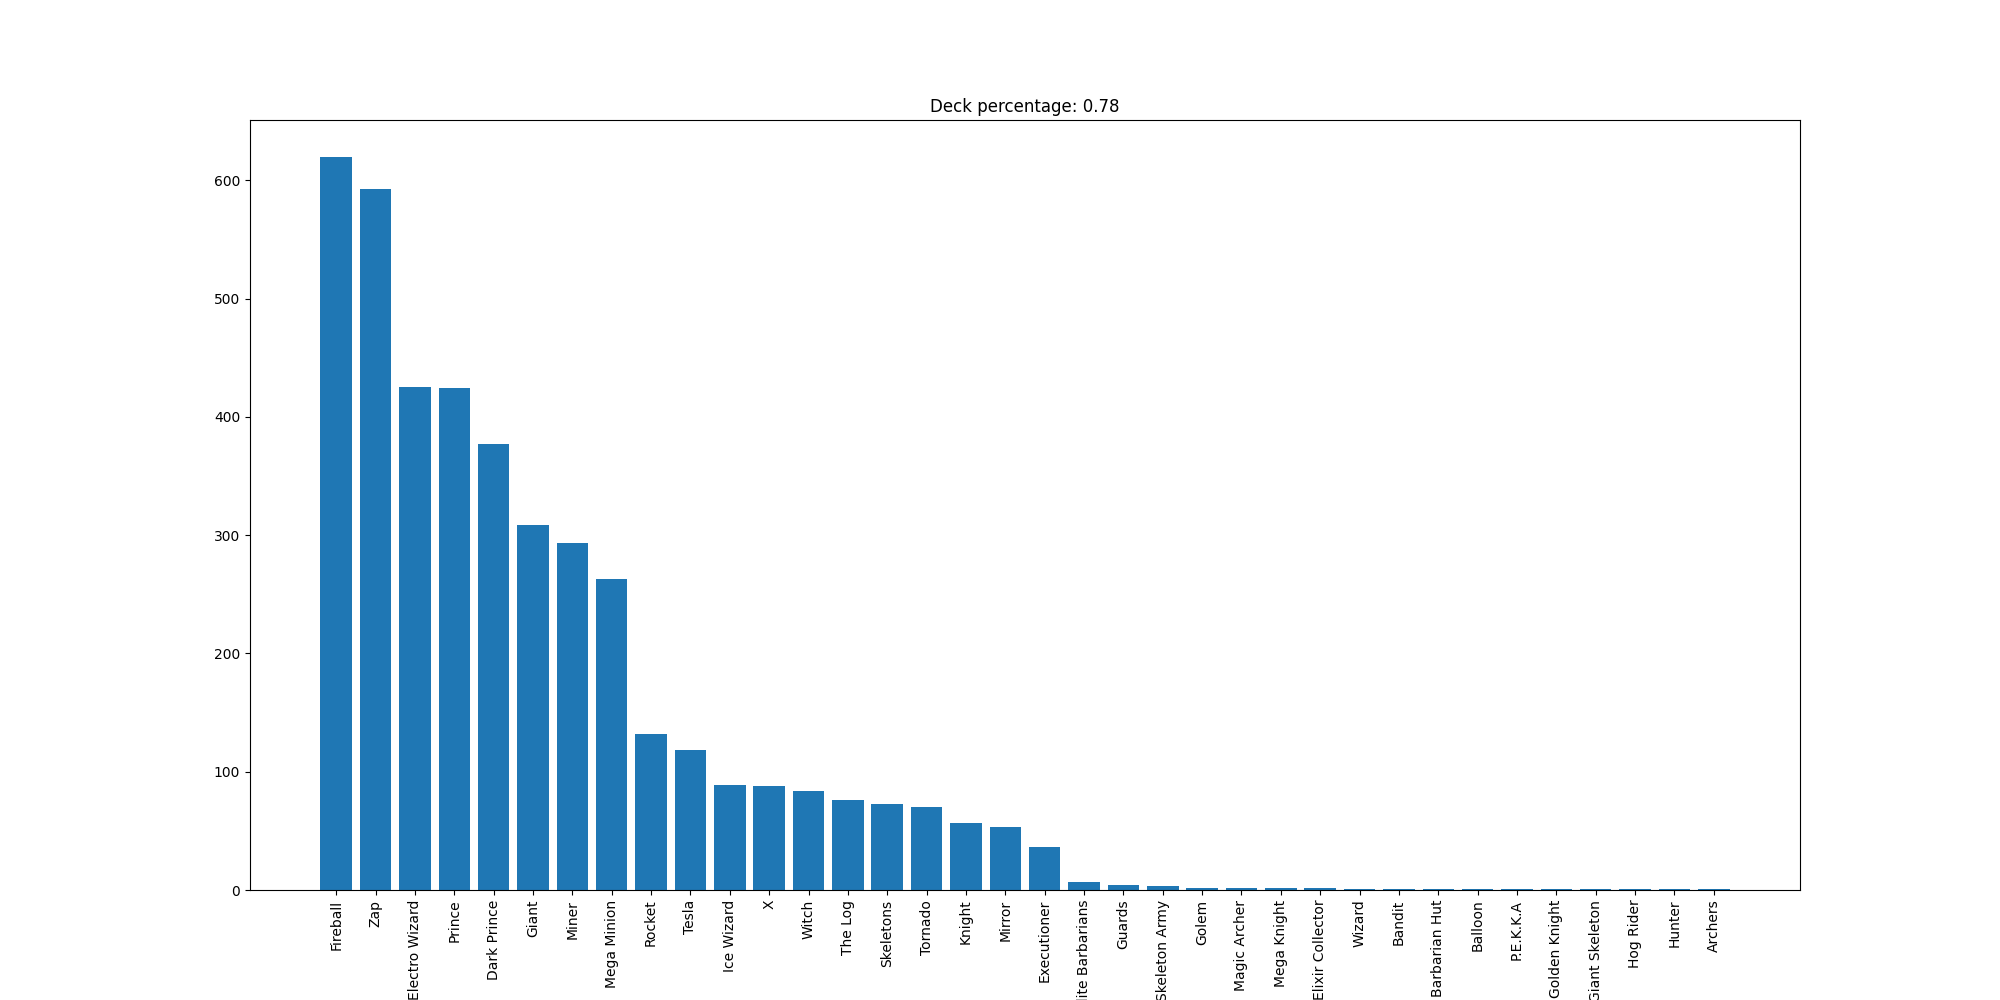

Source data for this figure (header and first rows):
Fireball, 620
Zap, 593
Electro Wizard, 425
Prince, 424
Dark Prince, 377
Giant, 309
Miner, 293
Mega Minion, 263
Rocket, 132
Tesla, 118
Ice Wizard, 89
X, 88
Witch, 84
The Log, 76
Skeletons, 73
Tornado, 70
Knight, 57
Mirror, 53
Executioner, 36
Elite Barbarians, 7
Guards, 4
Skeleton Army, 3
Golem, 2
Magic Archer, 2
Mega Knight, 2
Elixir Collector, 2
Wizard, 1
Bandit, 1
Barbarian Hut, 1
Balloon, 1
P.E.K.K.A, 1
Golden Knight, 1
Giant Skeleton, 1
Hog Rider, 1
Hunter, 1
Archers, 1
